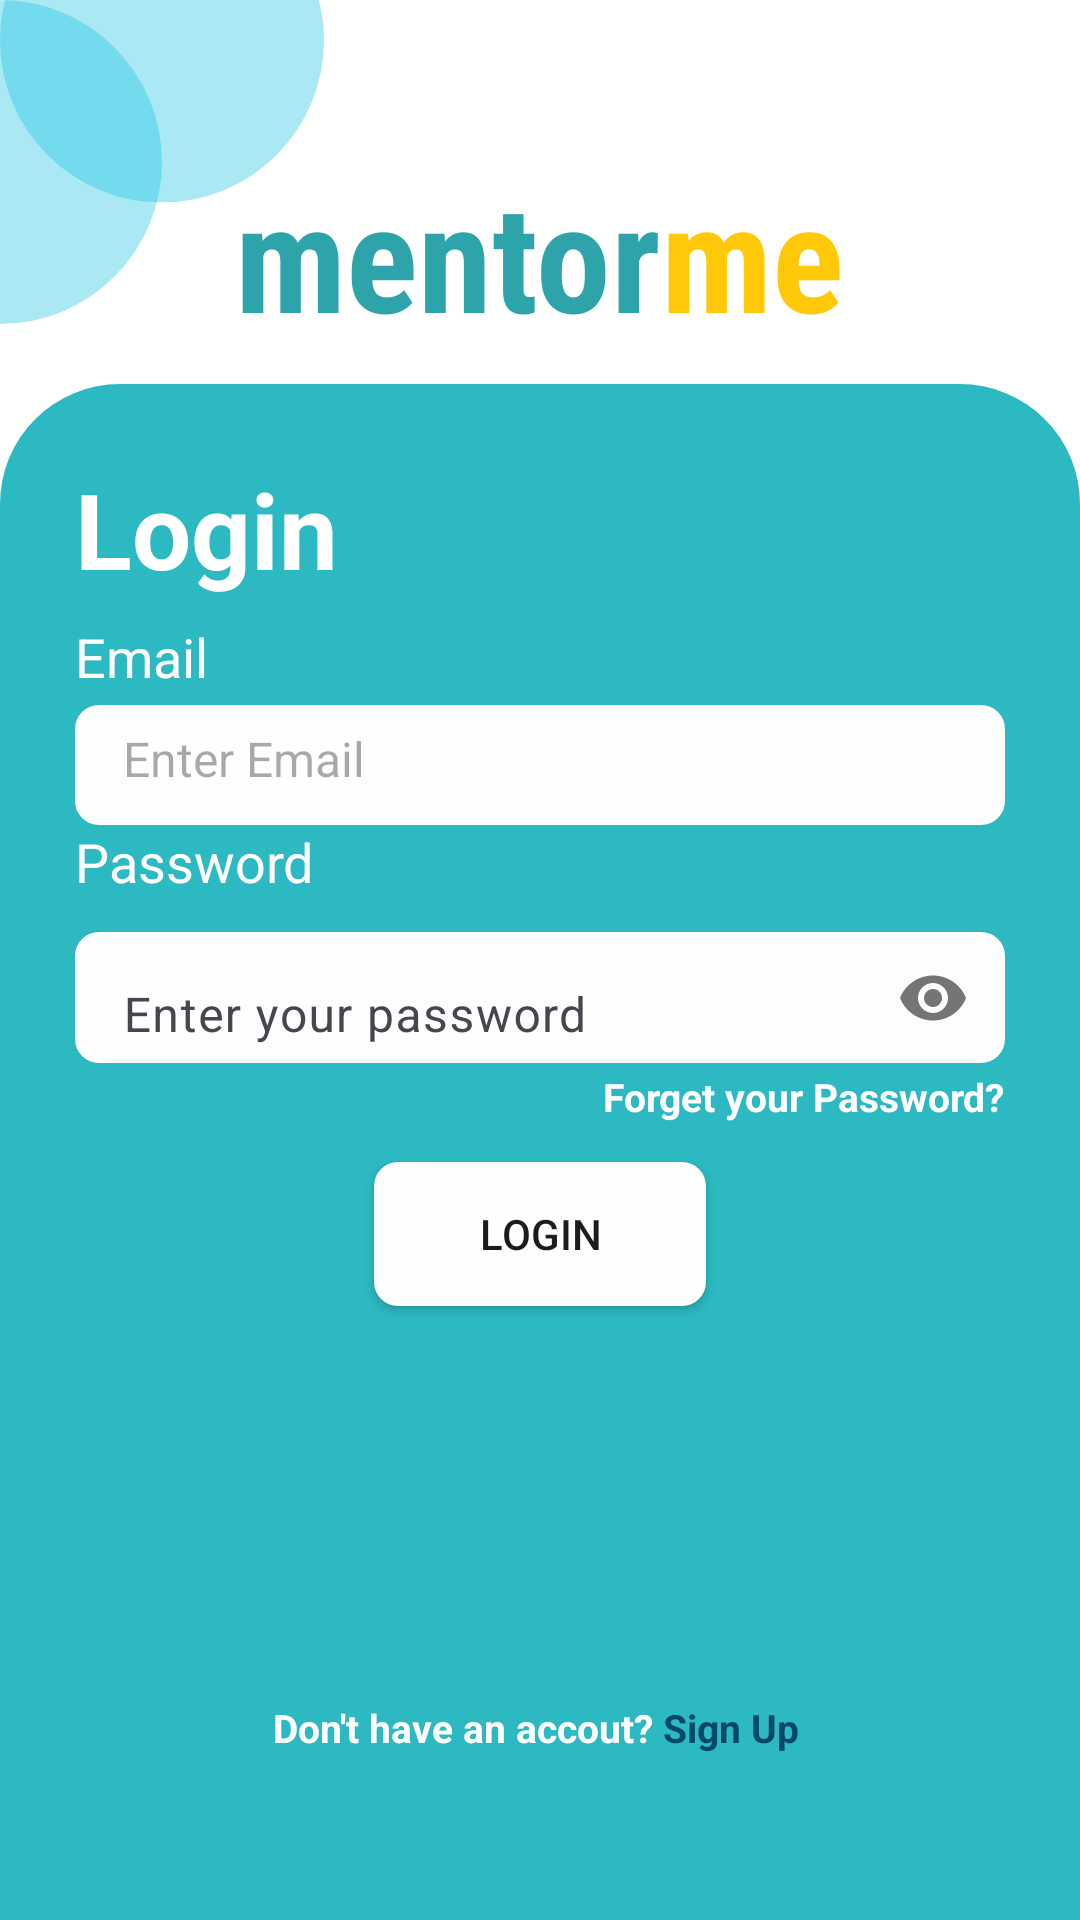

This screen was rendered from an Android layout file. Write that file and the resources it references.
<!-- AndroidManifest.xml: application theme Theme.I212502 -->
<!-- res/layout/activity_page2_login.xml -->
<?xml version="1.0" encoding="utf-8"?>
<LinearLayout xmlns:android="http://schemas.android.com/apk/res/android"
    xmlns:app="http://schemas.android.com/apk/res-auto"
    xmlns:tools="http://schemas.android.com/tools"
    android:layout_width="match_parent"
    android:layout_height="match_parent"
    android:orientation="vertical"
    android:background="@drawable/wallpaper"
    android:weightSum="5">

    <LinearLayout
        android:layout_width="match_parent"
        android:layout_height="match_parent"
        android:orientation="horizontal"
        android:layout_weight="4"
        android:gravity="center"
        android:paddingBottom="10dp">

        <TextView
            android:layout_width="wrap_content"
            android:layout_height="wrap_content"
            android:layout_gravity="bottom"
            android:fontFamily="sans-serif-condensed"
            android:text="mentor"
            android:textColor="#2DA3AA"
            android:textSize="50dp"
            android:textStyle="bold" />

        <TextView
            android:layout_width="wrap_content"
            android:layout_height="wrap_content"
            android:text="me"
            android:layout_gravity="bottom"
            android:textSize="50dp"
            android:fontFamily="sans-serif-condensed"
            android:textStyle="bold"
            android:textColor="#FFC90A"/>

    </LinearLayout>
    <LinearLayout
        android:layout_width="match_parent"
        android:layout_height="match_parent"
        android:layout_weight="1"
        android:orientation="vertical"
        android:background="@drawable/boarder"
        android:padding="25dp"
        >


        <TextView
            android:layout_width="wrap_content"
            android:layout_height="wrap_content"
            android:text="Login"
            android:paddingBottom="7dp"
            android:textSize="35sp"
            android:textStyle="bold"
            android:textColor="@color/white"/>
        <TextView
            android:layout_width="wrap_content"
            android:layout_height="wrap_content"
            android:text="Email"
            android:paddingBottom="4dp"
            android:textSize="18sp"
            android:textColor="@color/white"/>

        <EditText
            android:id="@+id/email"
            android:layout_width="match_parent"
            android:layout_height="wrap_content"
            android:background="@drawable/text_boarder"
            android:hint="Enter Email"

            android:inputType="textEmailAddress"
            android:minHeight="40dp"
            android:paddingLeft="16dp"
            android:paddingBottom="4dp"
            android:textSize="16sp" />
        <TextView
            android:layout_width="wrap_content"
            android:layout_height="wrap_content"
            android:text="Password"
            android:paddingBottom="4dp"

            android:textSize="18sp"
            android:textColor="@color/white"/>

        <com.google.android.material.textfield.TextInputLayout
            android:layout_width="match_parent"
            android:layout_height="wrap_content"
            app:passwordToggleEnabled="true"
            android:hint="Enter your password"
            app:hintTextColor="#878080">

        <EditText
            android:id="@+id/pass"
            android:layout_width="match_parent"
            android:layout_height="wrap_content"
            android:background="@drawable/text_boarder"

            android:inputType="textPassword"
            android:minHeight="40dp"
            android:paddingStart="16dp"
            android:paddingBottom="5dp"
            android:textSize="16sp" /></com.google.android.material.textfield.TextInputLayout>
        <TextView android:id="@+id/forget"
            android:layout_width="wrap_content"
            android:layout_height="wrap_content"
            android:text="Forget your Password?"
            android:clickable="true"
            android:textStyle="bold"

            android:layout_gravity="right"
            android:textSize="13sp"
            android:textColor="@color/white"
            android:linksClickable="true"
            />
        <Button android:id="@+id/login"
            android:layout_width="wrap_content"
            android:layout_height="wrap_content"

            android:background="@drawable/text_boarder"

            android:text="Login"
            android:paddingStart="35sp"
            android:paddingEnd="35sp"
            android:layout_marginTop="13sp"
            android:layout_gravity="center"
            />
        <LinearLayout
            android:layout_width="match_parent"
            android:layout_height="match_parent"
            android:orientation="horizontal"
            android:gravity="center"

            >
            <TextView
                android:layout_width="wrap_content"
                android:layout_height="wrap_content"
                android:text="Don't have an accout? "

                android:textStyle="bold"

                android:layout_gravity="bottom"
                android:textSize="13sp"
                android:textColor="@color/white"

                />

            <TextView
                android:id="@+id/create"
                android:layout_width="wrap_content"
                android:layout_height="wrap_content"
                android:layout_gravity="bottom"
                android:clickable="true"

                android:linksClickable="true"
                android:minWidth="48dp"

                android:minHeight="48dp"
                android:text="@string/sign_up"
                android:textColor="#054867"
                android:textSize="13sp"
                android:textStyle="bold" />

        </LinearLayout>
    </LinearLayout>
</LinearLayout>
<!-- resources referenced by this layout -->
<resources>
  <color name="white">#FFFFFFFF</color>
  <!-- drawable boarder (drawable) -->
  <?xml version="1.0" encoding="utf-8"?>
  <shape xmlns:android="http://schemas.android.com/apk/res/android">
      <solid android:color="#2CB9C1"></solid>
      <corners android:topRightRadius="40dp"
          android:topLeftRadius="40dp"/>
  </shape>
  <!-- drawable text_boarder (drawable) -->
  <?xml version="1.0" encoding="utf-8"?>
  <shape xmlns:android="http://schemas.android.com/apk/res/android">
      <solid android:color="#FEFEFE"></solid>
      <corners android:radius="8dp"/>
  </shape>
  <!-- drawable wallpaper: png bitmap (drawable, 20256 bytes) -->
  <string name="sign_up">Sign Up</string>
  <style name="Theme.I212502" parent="Base.Theme.I212502" />
  <style name="Base.Theme.I212502" parent="Theme.Material3.DayNight.NoActionBar">
          
          
      </style>
</resources>
